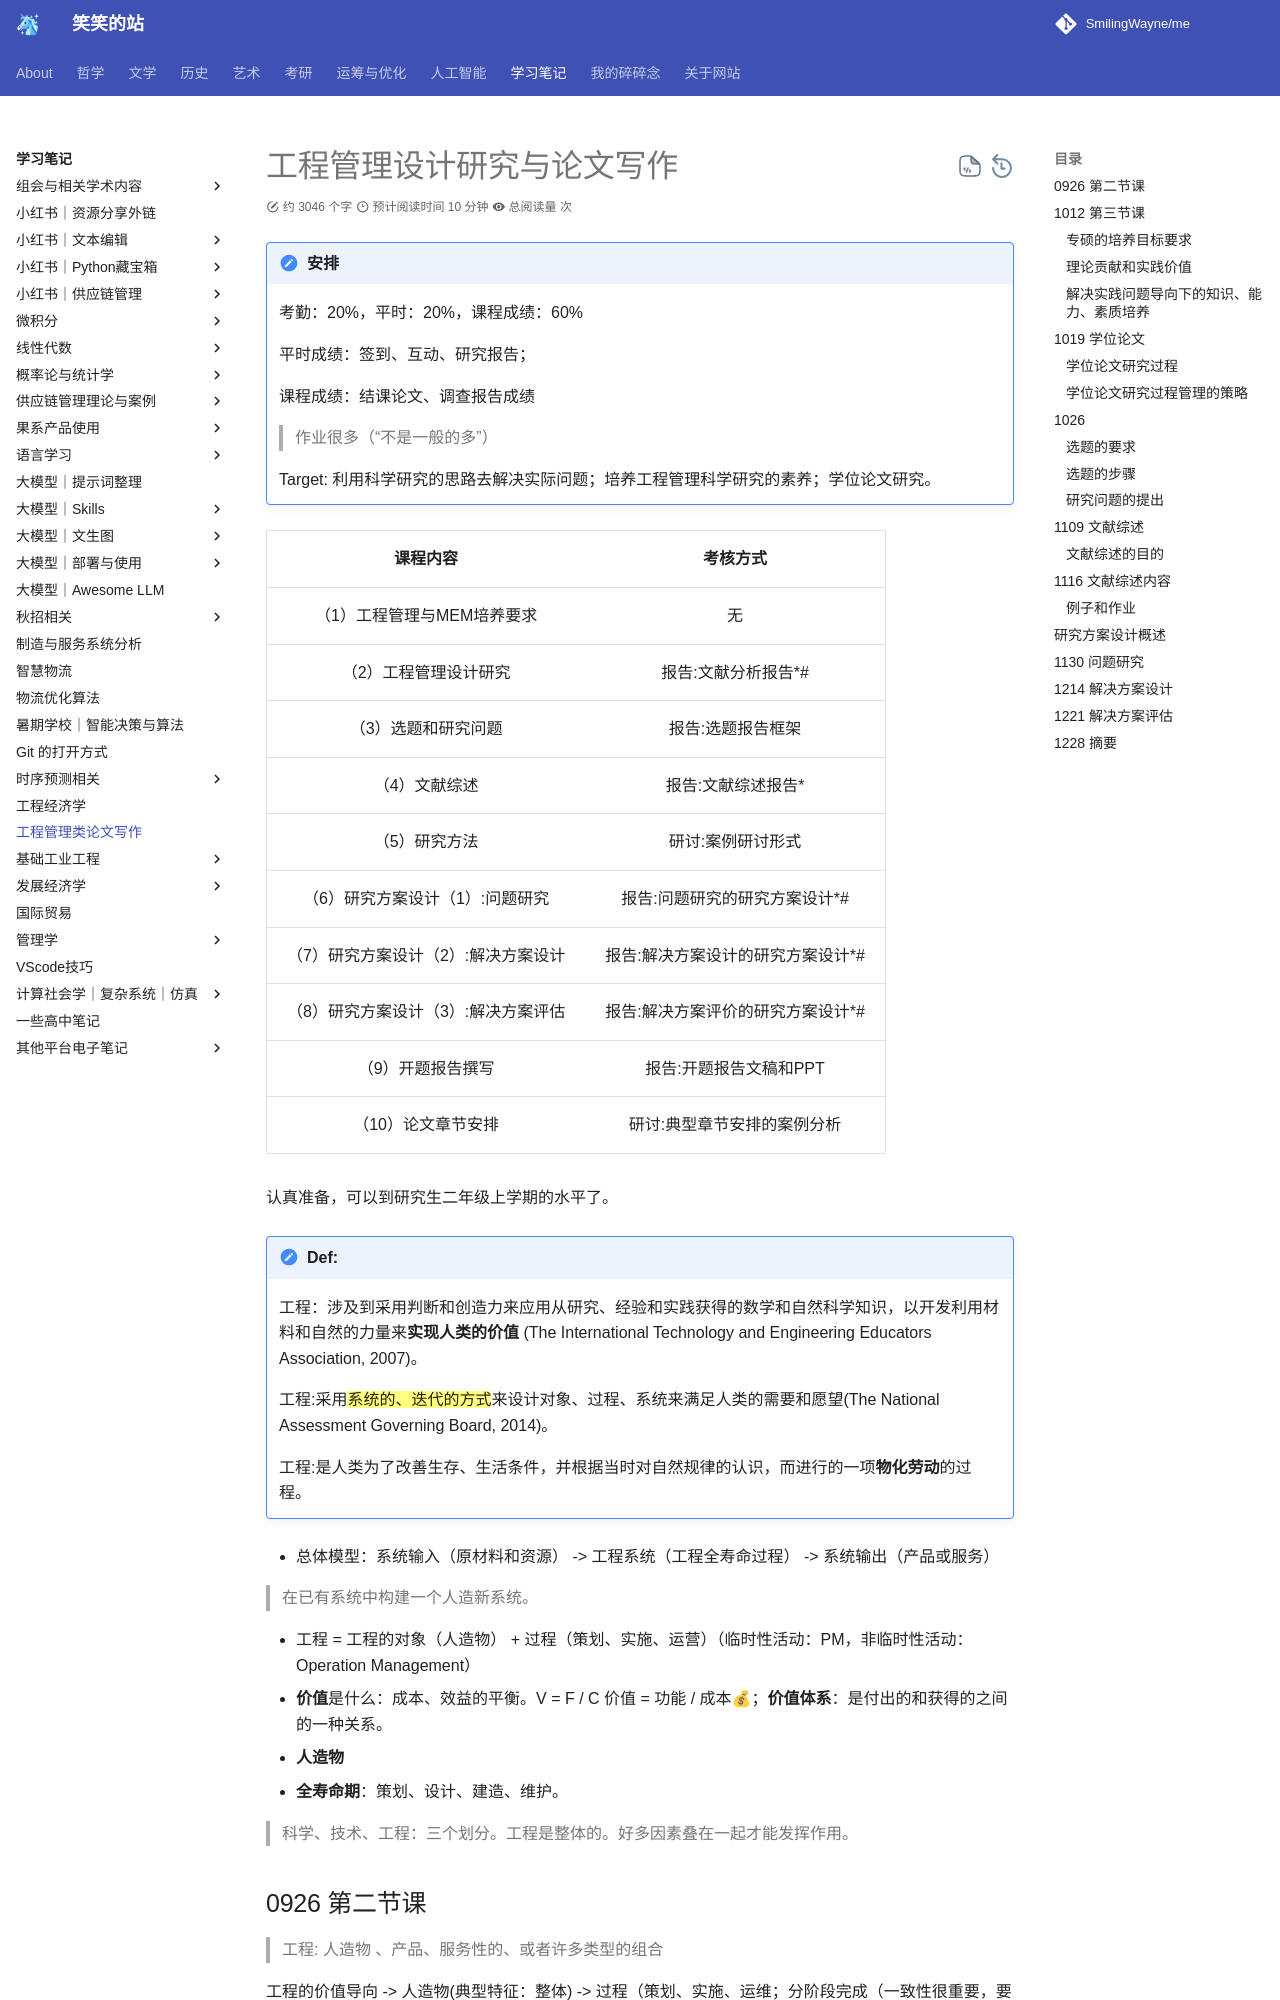

repository: SmilingWayne/me · page: Study/MEMEssay/Class1/index.html · generator: mkdocs

# 工程管理设计研究与论文写作

!!! note "安排"
    考勤：20%，平时：20%，课程成绩：60%

    平时成绩：签到、互动、研究报告；

    课程成绩：结课论文、调查报告成绩

    > 作业很多（“不是一般的多”）

    Target: 利用科学研究的思路去解决实际问题；培养工程管理科学研究的素养；学位论文研究。



|              课程内容               |             考核方式              |
| :---------------------------------: | :-------------------------------: |
|     （1）工程管理与MEM培养要求      |                无                 |
|        （2）工程管理设计研究        |        报告:文献分析报告*#        |
|         （3）选题和研究问题         |         报告:选题报告框架         |
|            （4）文献综述            |        报告:文献综述报告*         |
|            （5）研究方法            |         研讨:案例研讨形式         |
|   （6）研究方案设计（1）:问题研究   |   报告:问题研究的研究方案设计*#   |
| （7）研究方案设计（2）:解决方案设计 | 报告:解决方案设计的研究方案设计*# |
| （8）研究方案设计（3）:解决方案评估 | 报告:解决方案评价的研究方案设计*# |
|          （9）开题报告撰写          |      报告:开题报告文稿和PPT       |
|         （10）论文章节安排          |    研讨:典型章节安排的案例分析    |

认真准备，可以到研究生二年级上学期的水平了。

!!! note "Def:"
    工程：涉及到采用判断和创造力来应用从研究、经验和实践获得的数学和自然科学知识，以开发利用材料和自然的力量来**实现人类的价值** (The International Technology and Engineering Educators Association, 2007)。
